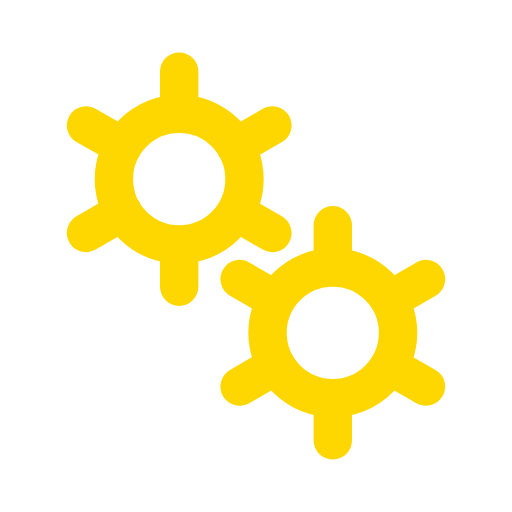
t = 0.00 s
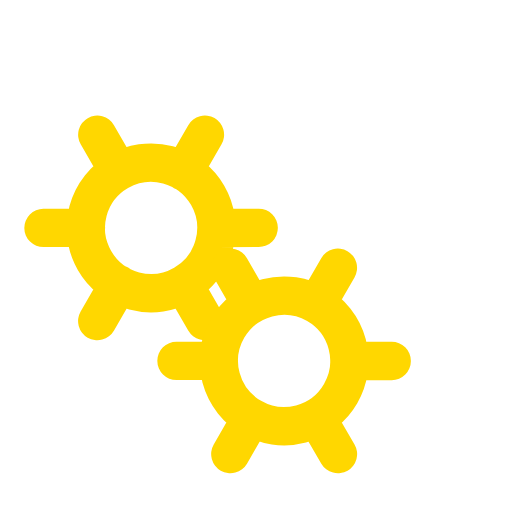
t = 0.50 s
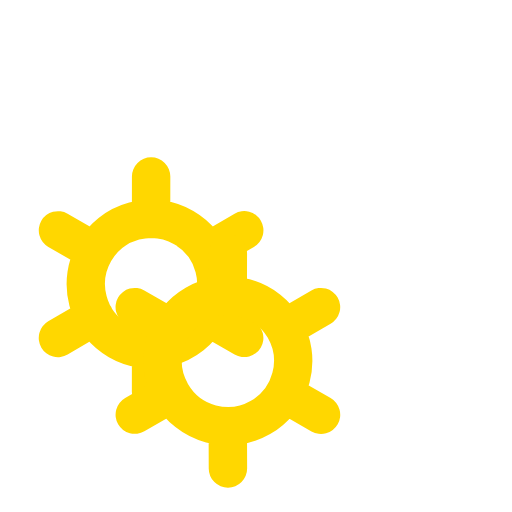
t = 1.00 s
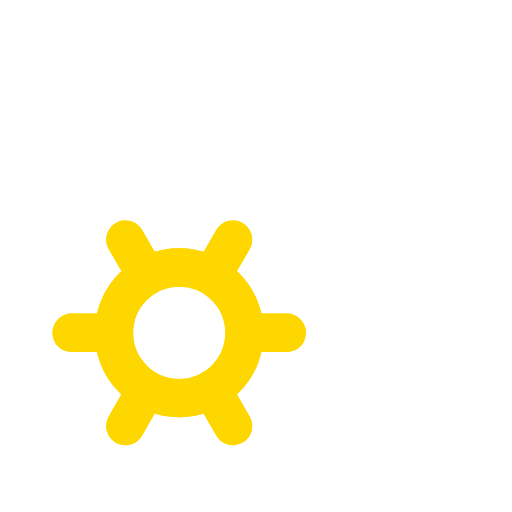
t = 1.50 s

The animated SVG that drew these frames (rendered in a browser with its animation timeline set to each time). Animation: 2 SMIL elements (animateTransform=2); one cycle of 2.00 s, repeats indefinitely.

﻿<svg xmlns='http://www.w3.org/2000/svg' viewBox='0 0 200 200'><path fill='none' d='M0 0h200v200H0z'></path><path fill='none' stroke-linecap='round' stroke='#FFD700' stroke-width='15' transform-origin='center' d='M70 95.5V112m0-84v16.5m0 0a25.5 25.5 0 1 0 0 51 25.5 25.5 0 0 0 0-51Zm36.4 4.5L92 57.3M33.6 91 48 82.7m0-25.5L33.6 49m58.5 33.8 14.3 8.2'><animateTransform type='rotate' attributeName='transform' calcMode='spline' dur='2' values='0;-120' keyTimes='0;1' keySplines='0 0 1 1' repeatCount='indefinite'></animateTransform></path><path fill='none' stroke-linecap='round' stroke='#FFD700' stroke-width='15' transform-origin='center' d='M130 155.5V172m0-84v16.5m0 0a25.5 25.5 0 1 0 0 51 25.5 25.5 0 0 0 0-51Zm36.4 4.5-14.3 8.3M93.6 151l14.3-8.3m0-25.4L93.6 109m58.5 33.8 14.3 8.2'><animateTransform type='rotate' attributeName='transform' calcMode='spline' dur='2' values='0;120' keyTimes='0;1' keySplines='0 0 1 1' repeatCount='indefinite'></animateTransform></path></svg>